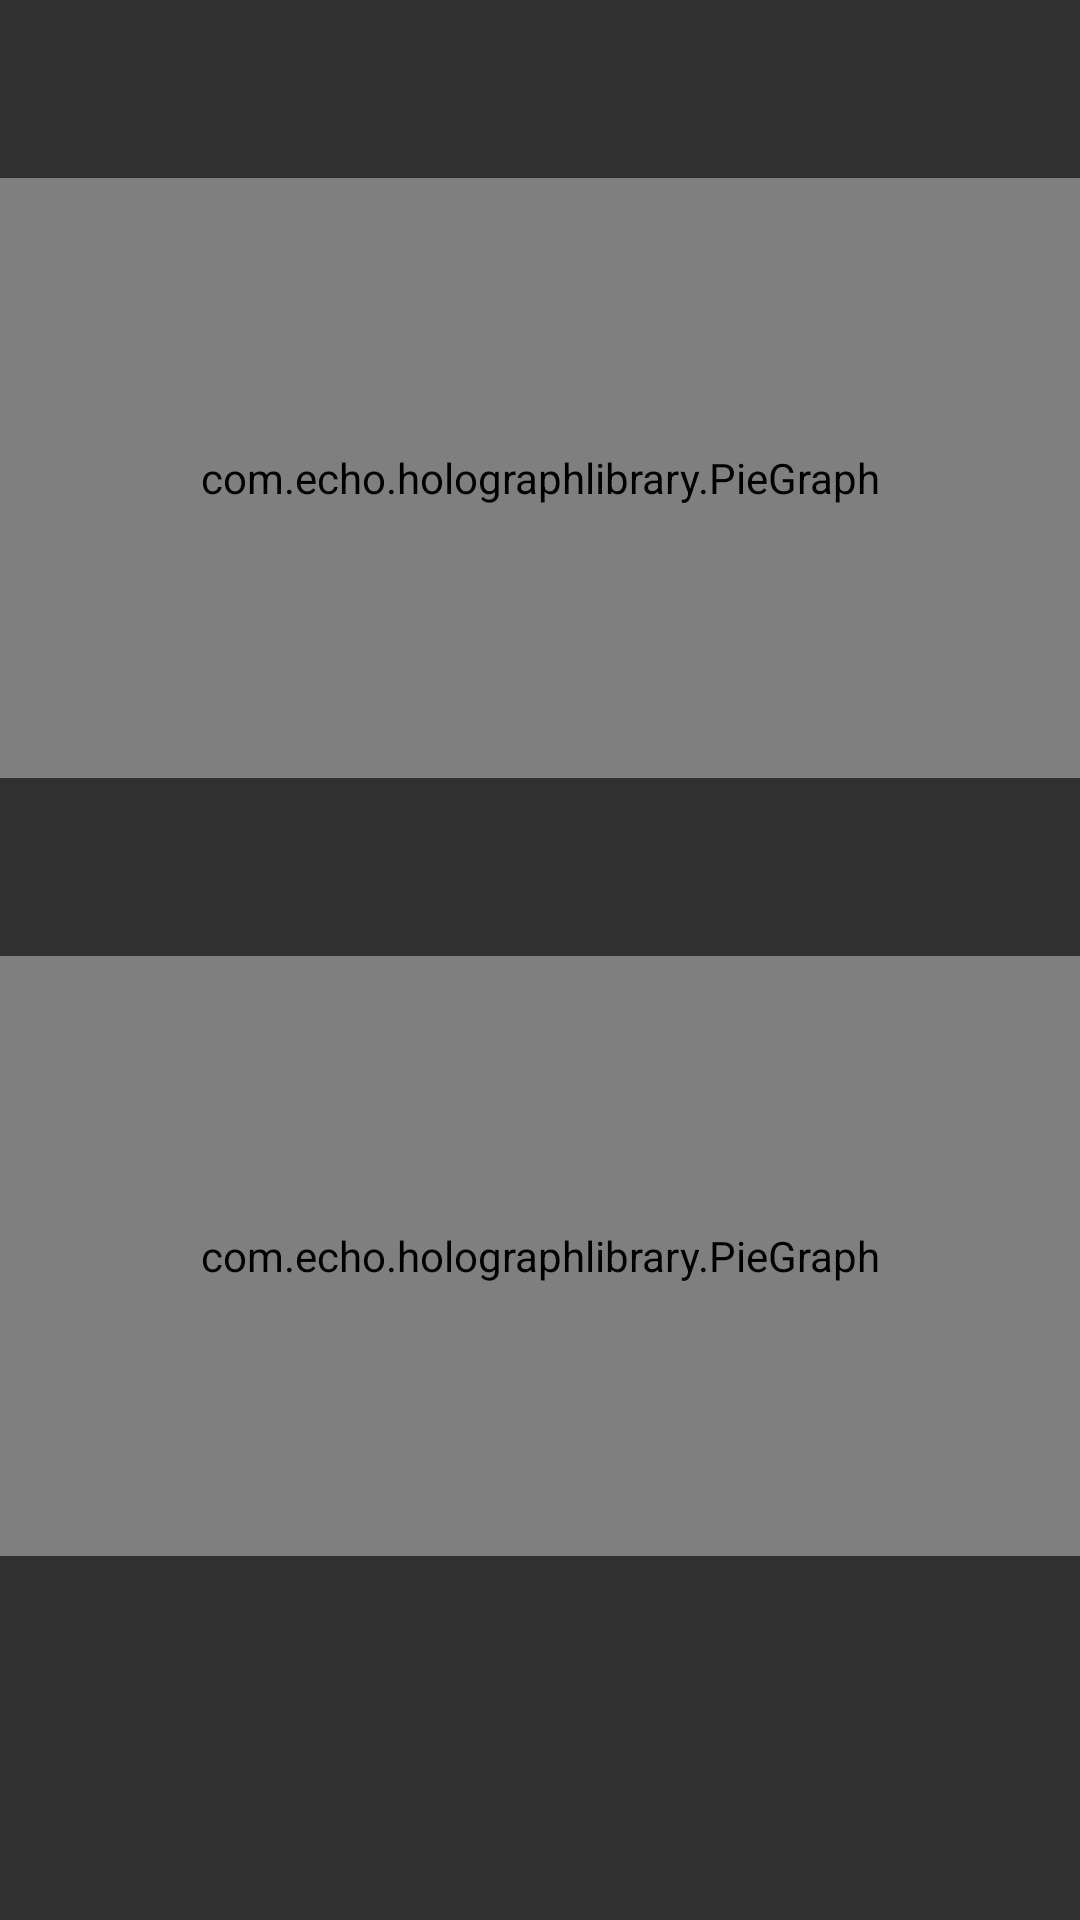

The Android layout XML behind this screen, and the referenced resources:
<!-- AndroidManifest.xml: application theme AppTheme -->
<!-- res/layout/fragment_stats.xml -->
<?xml version="1.0" encoding="utf-8"?>
<ScrollView xmlns:android="http://schemas.android.com/apk/res/android"
    android:layout_width="match_parent" android:layout_height="match_parent">
<LinearLayout
    android:orientation="vertical" android:layout_width="match_parent"
    android:layout_height="match_parent">
    <TextView
        android:id="@+id/episodes"
        android:layout_width="wrap_content"
        android:layout_height="wrap_content"
        android:layout_marginTop="10dp"
        android:layout_marginLeft="10dp"
        android:textAppearance="@android:style/TextAppearance.Large" />
    <RelativeLayout android:layout_width="match_parent"
        android:layout_height="200dp"
        android:layout_marginTop="20dp">

        <com.echo.holographlibrary.PieGraph
            android:layout_width="match_parent"
            android:layout_height="200dp"
            android:id="@+id/graph_episodes" />

        <TextView
            android:id="@+id/textView_episode"
            android:layout_width="wrap_content"
            android:layout_height="wrap_content"
            android:textSize="50dp"
            android:layout_centerHorizontal="true"
            android:layout_centerVertical="true"/>
    </RelativeLayout>
    <TextView
        android:id="@+id/seasons"
        android:layout_width="wrap_content"
        android:layout_height="wrap_content"
        android:layout_marginTop="10dp"
        android:layout_marginLeft="10dp"
        android:textAppearance="@android:style/TextAppearance.Large" />
    <RelativeLayout android:layout_width="match_parent"
        android:layout_height="200dp"
        android:layout_marginTop="20dp">

        <com.echo.holographlibrary.PieGraph
            android:layout_width="match_parent"
            android:layout_height="200dp"
            android:id="@+id/graph_season" />

        <TextView
            android:id="@+id/textView_season"
            android:layout_width="wrap_content"
            android:layout_height="wrap_content"
            android:textSize="50dp"
            android:layout_centerHorizontal="true"
            android:layout_centerVertical="true"/>
    </RelativeLayout>
</LinearLayout>
</ScrollView>
<!-- resources referenced by this layout -->
<resources>
  <style name="AppTheme" parent="AppTheme.Base">
          <item name="drawerArrowStyle">@style/DrawerArrowStyle</item>
          <item name="android:activatedBackgroundIndicator">@drawable/drawer_list_selector</item>
      </style>
  <style name="AppTheme.Base" parent="Theme.AppCompat">
          <item name="colorPrimary">@color/primary</item>
          <item name="colorPrimaryDark">@color/primary_dark</item>
          <item name="android:windowNoTitle">true</item>
          <item name="windowActionBar">false</item>
      </style>
  <style name="DrawerArrowStyle" parent="Widget.AppCompat.DrawerArrowToggle">
          <item name="spinBars">true</item>
          <item name="color">@android:color/white</item>
      </style>
  <!-- drawable drawer_list_selector (drawable) -->
  <?xml version="1.0" encoding="utf-8"?>
  <selector xmlns:android="http://schemas.android.com/apk/res/android">
      <item android:state_pressed="true" android:drawable="@color/primary" />
  
      <item android:state_activated="true" android:drawable="@color/primary_dark" />
  
      <item android:drawable="@android:color/transparent" />
  </selector>
  <color name="primary">#4DAE4E</color>
  <color name="primary_dark">#388E3C</color>
</resources>
